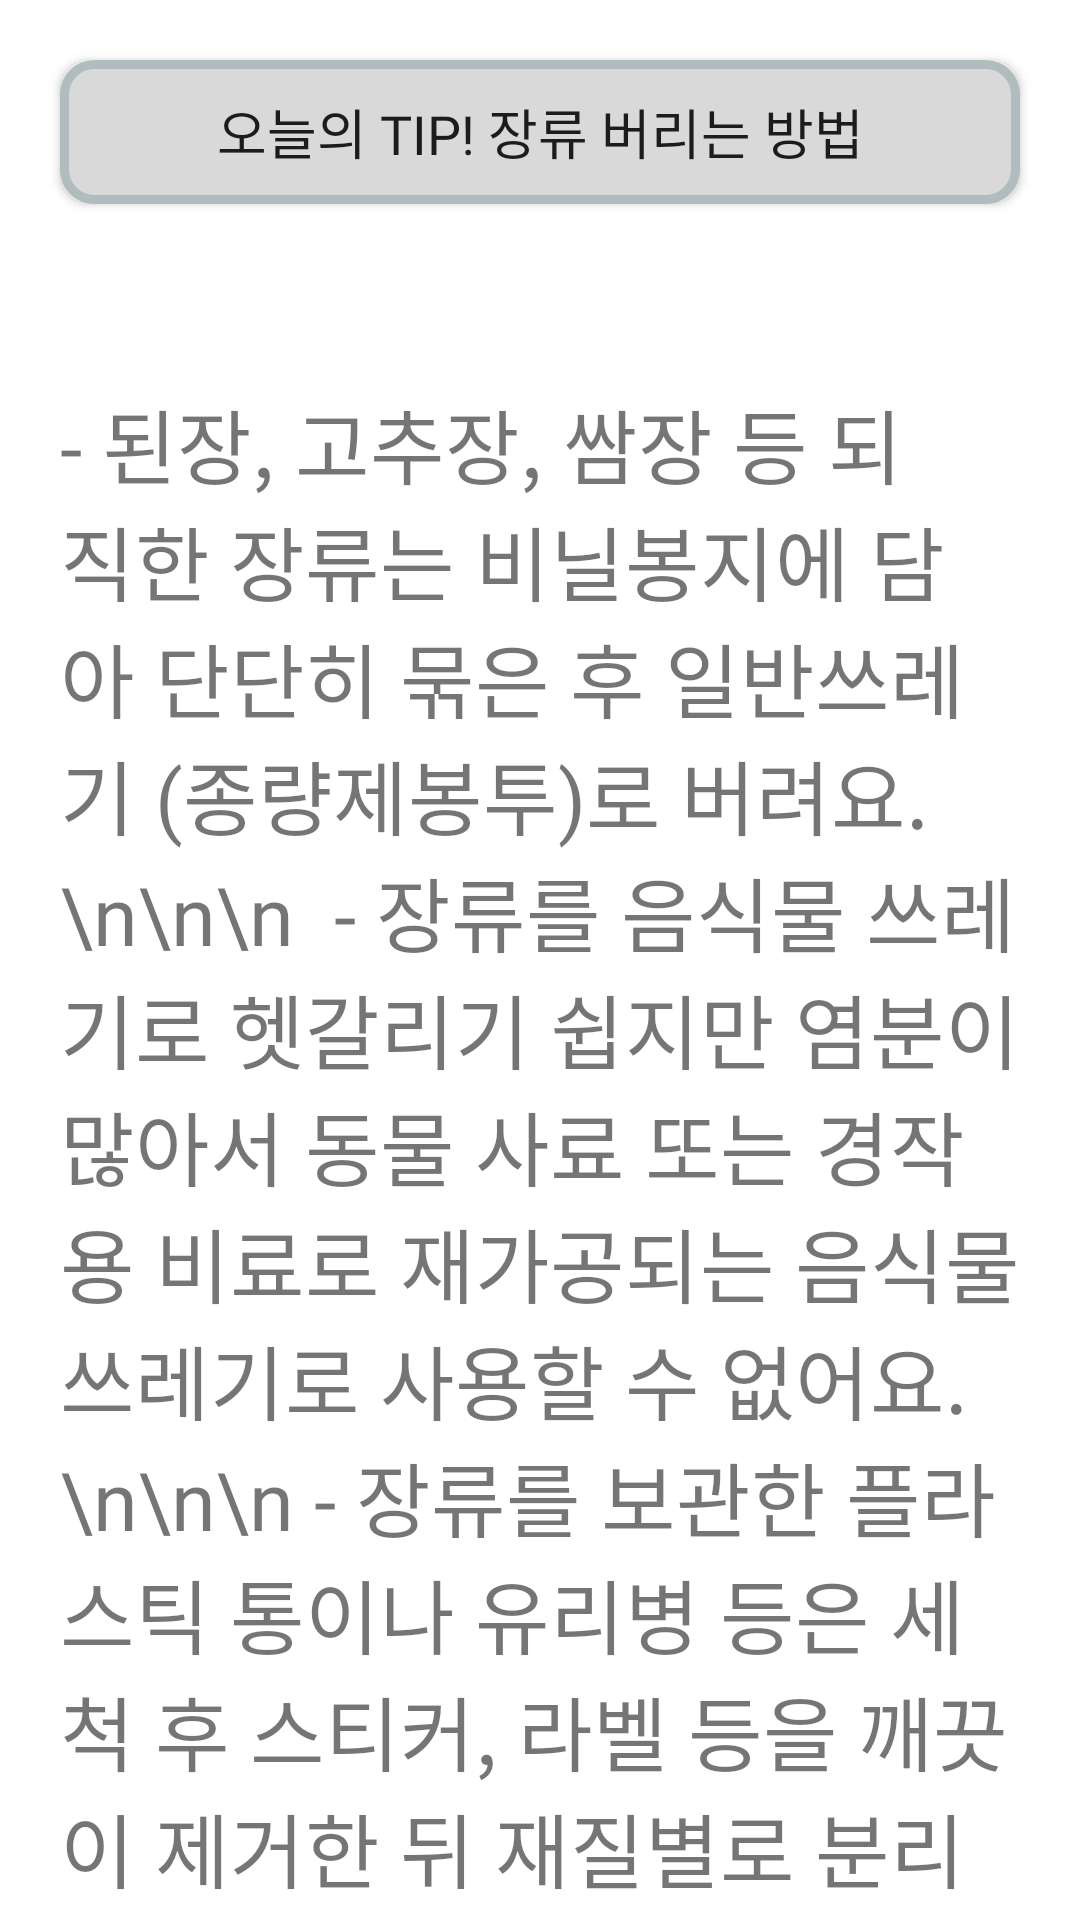

Produce the Android XML layout that renders to this screen, including the resource entries it uses.
<!-- AndroidManifest.xml: application theme Theme.Rebit -->
<!-- res/layout/today_tip_dialog.xml -->
<?xml version="1.0" encoding="utf-8"?>
<androidx.constraintlayout.widget.ConstraintLayout xmlns:android="http://schemas.android.com/apk/res/android"
    xmlns:app="http://schemas.android.com/apk/res-auto"
    xmlns:tools="http://schemas.android.com/tools"
    android:layout_width="match_parent"
    android:layout_height="match_parent">

    <androidx.appcompat.widget.AppCompatButton
        android:id="@+id/tip_button"
        android:layout_width="match_parent"
        android:layout_height="wrap_content"
        android:layout_margin="20dp"
        android:layout_marginTop="50dp"
        android:background="@drawable/button_effect"
        android:drawableLeft="@drawable/idea_icon"
        android:fontFamily="@font/bmjua"
        android:paddingLeft="40dp"
        android:paddingRight="40dp"
        android:text="오늘의 Tip! 장류 버리는 방법"
        android:textSize="18sp"
        app:layout_constraintEnd_toEndOf="parent"
        app:layout_constraintStart_toStartOf="parent"
        app:layout_constraintTop_toTopOf="parent" />

    <ScrollView
        android:id="@+id/scrollView2"
        android:layout_width="320dp"
        android:layout_height="700dp"
        android:layout_marginTop="30dp"
        android:fillViewport="true"
        android:orientation="vertical"
        app:layout_constraintEnd_toEndOf="parent"
        app:layout_constraintStart_toStartOf="parent"
        app:layout_constraintTop_toBottomOf="@+id/tip_button">

        <LinearLayout
            android:layout_width="match_parent"
            android:layout_height="match_parent"
            android:orientation="vertical">

            <TextView
                android:id="@+id/textView"
                android:layout_width="wrap_content"
                android:layout_height="wrap_content"
                android:fontFamily="@font/bmjua"
                android:layout_marginTop="30dp"
                android:text="- 된장, 고추장, 쌈장 등 되직한 장류는 비닐봉지에 담아 단단히 묶은 후 일반쓰레기 (종량제봉투)로 버려요. \n\n\n

- 장류를 음식물 쓰레기로 헷갈리기 쉽지만 염분이 많아서 동물 사료 또는 경작용 비료로 재가공되는 음식물 쓰레기로 사용할 수 없어요. \n\n\n
- 장류를 보관한 플라스틱 통이나 유리병 등은 세척 후 스티커, 라벨 등을 깨끗이 제거한 뒤 재질별로 분리배출해요. \n\n\n"
                android:textSize="27sp" />

            <androidx.appcompat.widget.AppCompatButton
                android:id="@+id/successButton"
                android:layout_width="wrap_content"
                android:layout_height="wrap_content"
                android:background="@drawable/button_effect"
                android:drawableLeft="@drawable/dagom"
                android:fontFamily="@font/bmjua"
                android:paddingLeft="20dp"
                android:paddingRight="20dp"
                android:text="포인트 획득!"
                android:layout_marginTop="30dp"
                android:layout_marginBottom="30dp"
                android:layout_gravity="center_horizontal" />

        </LinearLayout>

    </ScrollView>



    
    
    
    
    
    
    
    
    
</androidx.constraintlayout.widget.ConstraintLayout>
<!-- resources referenced by this layout -->
<resources>
  <!-- drawable button_effect (drawable) -->
  <?xml version="1.0" encoding="UTF-8"?>
  <selector xmlns:android="http://schemas.android.com/apk/res/android">
  
  <item android:state_pressed="false">
      <shape>
          <solid android:color="#D9D9D9"/>
              <stroke android:width="3dip" android:color="#B1BCBE" />
              <corners android:radius="10dip"/>
              <padding android:left="0dip" android:top="0dip" android:right="0dip" android:bottom="0dip" />
      </shape>
  </item>
  
  <item android:state_pressed="true" >
      <shape>
          <solid android:color="@color/rebit_green"/>
          <corners android:radius="10dip"/>
          <padding android:left="0dip" android:top="0dip" android:right="0dip" android:bottom="0dip" />
      </shape>
  </item>
  
  </selector>
  <!-- drawable dagom: png bitmap (drawable, 2754 bytes) -->
  <!-- drawable idea_icon (drawable) -->
  <?xml version="1.0" encoding="utf-8"?>
  <layer-list xmlns:android="http://schemas.android.com/apk/res/android">
      <item
          android:drawable="@drawable/idea"
          android:width="30dp"
          android:height="30dp"/>
  </layer-list>
  <style name="Theme.Rebit" parent="Theme.MaterialComponents.DayNight.NoActionBar">
          
          <item name="windowNoTitle">true</item>
          <item name="colorPrimary">@color/purple_500</item>
          <item name="colorPrimaryVariant">@color/purple_700</item>
          <item name="colorOnPrimary">@color/white</item>
          
          <item name="colorSecondary">@color/teal_200</item>
          <item name="colorSecondaryVariant">@color/teal_700</item>
          <item name="colorOnSecondary">@color/black</item>
          
          <item name="android:statusBarColor" tools:targetApi="l">?attr/colorPrimaryVariant</item>
          
  
      </style>
  <color name="rebit_green">#AFD485</color>
  <color name="purple_500">#FF6200EE</color>
  <color name="purple_700">#FF3700B3</color>
  <color name="white">#FFFFFFFF</color>
  <color name="teal_200">#FF03DAC5</color>
  <color name="teal_700">#FF018786</color>
  <color name="black">#FF000000</color>
</resources>
